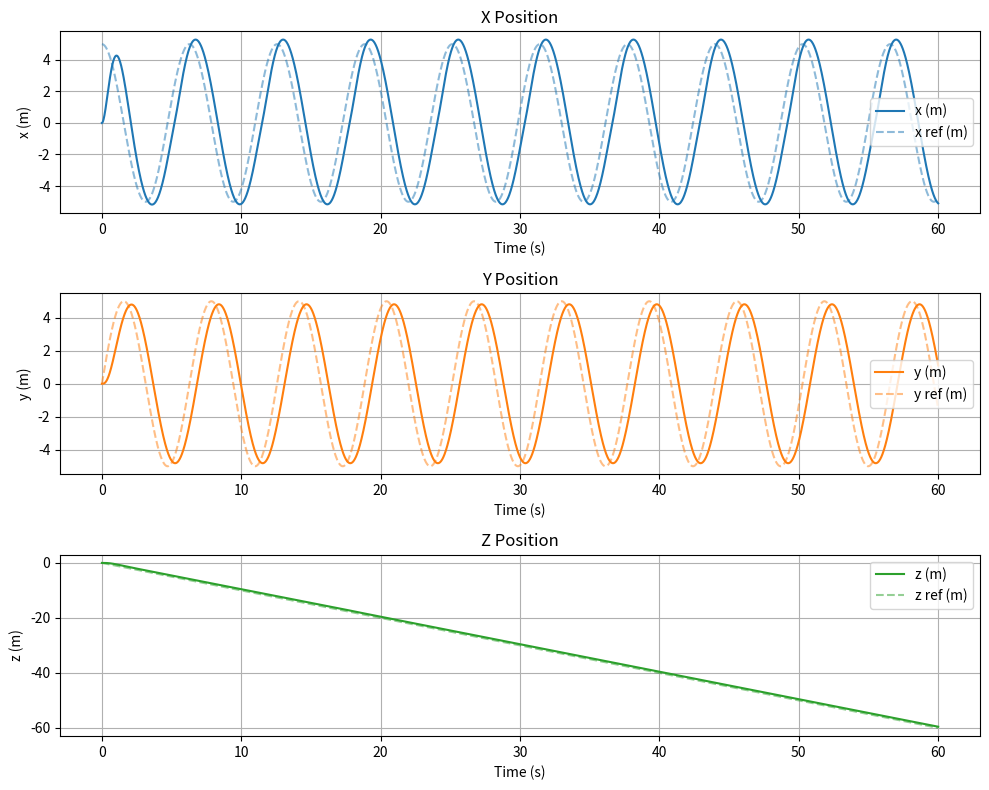
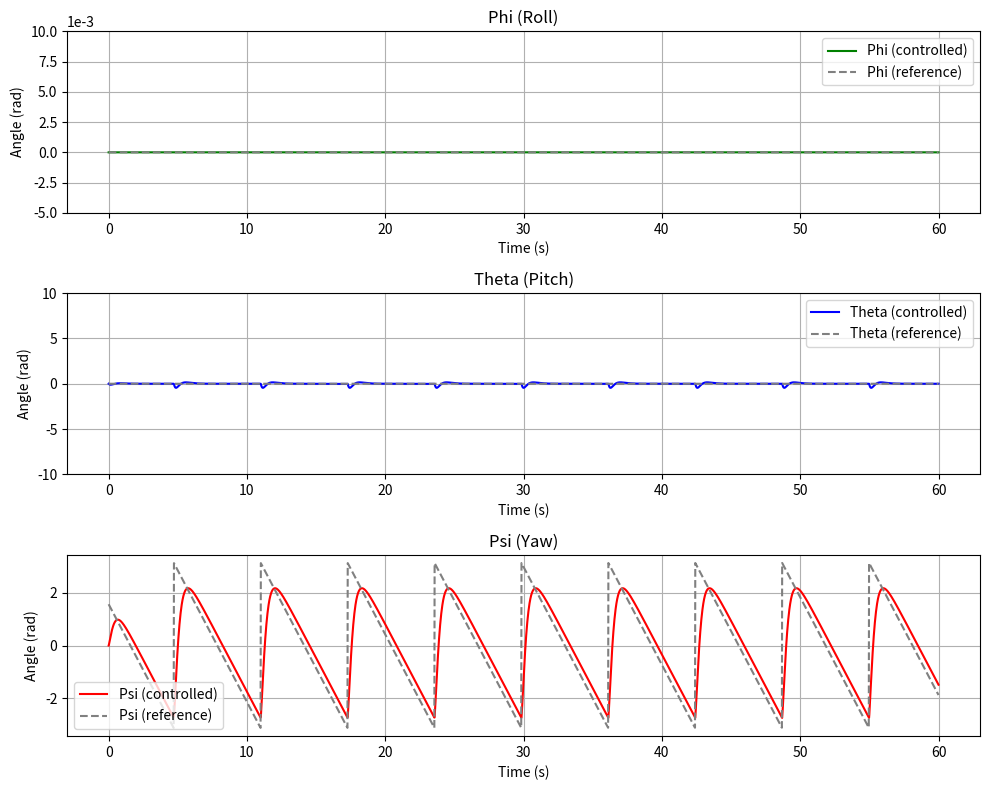
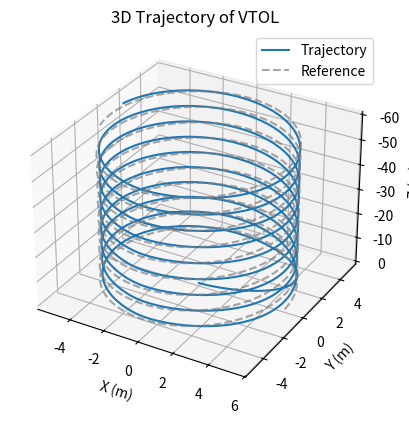

Write the Python code that produced these figures, in order.
"""
Complete VTOL Simulation with Full Dynamics and Passivity-Based Control
Following "Modeling and Passivity-Based Control for a Convertible Fixed-Wing VTOL"
"""
import numpy as np
import matplotlib.pyplot as plt
from scipy.integrate import solve_ivp

# Parameters (from article Table 1)
m = 3.1
g = 9.81
rho = 1.2041
S = 0.75
b = 2.1
c = 0.3572
Ixx = 1.229
Iyy = 0.1702
Izz = 0.8808
Ixz = 0.9343
L1 = 0.57
L2 = 0.325
L3 = 0.129
KF = 1.97e-6
KM = 2.88e-7

# Aerodynamic coefficients
CD0, CDa, CDq = 0.0101, 0.8461, 0.0
CL0, CLa, CLq = 0.0254, 4.0191, 3.8954
CN0, CNb, CNp, CNr = 3.205e-18, -0.195, -0.117, 0.096

# Control gains
Kp_pos = np.diag([23, 28, 23])
Kp_att = np.diag([46, 57, 46])
Kv = np.diag([10, 15, 10, 18, 22, 18])

# ... imports e parâmetros ...

def desired_attitude(t):
    # trajetória espiral
    dx = 5 * np.sin(t)
    dy = 5 * np.cos(t)
    psi = np.arctan2(dy, dx)
    theta = 0
    phi = 0
    return theta, phi, psi

def desired_trajectory(t):  
    ## Terceira trajetória: espiral    
    pos = np.array([5 * np.cos(t), 5 * np.sin(t), -t])
    
    theta, phi, psi = desired_attitude(t)
    return np.concatenate([pos, [theta, phi, psi]])

# Mixing matrix from the article
Y = np.array([
    [0, 0, KF, 0, KF, 0, KF],
    [0, -KF, 0, 0, 0, 0, 0],
    [-KF, 0, 0, -KF, 0, -KF, 0],
    [0, 0, 0, L3*KF, 0, -L3*KF, 0],
    [-L1*KF, 0, 0, L2*KF, 0, L2*KF, 0],
    [KM, -L1*KF, 0, KM, L3*KF, KM, -L3*KF]
])

# Dynamics function
def dynamics(t, state):
    pos = state[0:3]
    vel = state[3:6]
    att = state[6:9]
    omega = state[9:12]

    lam = np.concatenate([pos, att])
    dlam = np.concatenate([vel, omega])
    lam_des = desired_trajectory(t)

    e = lam - lam_des
    edot = dlam

    # Passivity-based control law
    delta_es = -np.concatenate([Kp_pos @ e[0:3], Kp_att @ e[3:6]])
    delta_di = -Kv @ edot
    delta = delta_es + delta_di
    delta[2] += m * g

    # Control allocation (pseudo-inverse)
    u = np.linalg.pinv(Y) @ delta

    # Motor decomposition to forces
    Fx = Y[0] @ u + m * g * np.sin(att[0])
    Fy = Y[1] @ u - m * g * np.cos(att[0]) * np.sin(att[1])
    Fz = Y[2] @ u - m * g * np.cos(att[0]) * np.cos(att[1])
    Mx = Y[3] @ u
    My = Y[4] @ u
    Mz = Y[5] @ u

    acc = np.array([Fx, Fy, Fz]) / m
    I = np.array([[Ixx, 0, Ixz],                                
              [0, Iyy, 0],
              [Ixz, 0, Izz]])
    ang_acc = np.linalg.inv(I) @ np.array([Mx, My, Mz])
    # ang_acc = np.linalg.inv(np.diag([Ixx, Iyy, Izz])) @ np.array([Mx, My, Mz])

    dstate = np.zeros(12)
    dstate[0:3] = vel
    dstate[3:6] = acc
    dstate[6:9] = omega
    dstate[9:12] = ang_acc

    return dstate

# Initial state
state0 = np.zeros(12)

# Time span
t_span = (0, 60)
t_eval = np.linspace(0, 60, 3000)

# Solve ODE
sol = solve_ivp(dynamics, t_span, state0, t_eval=t_eval, rtol=1e-6)



# Plot results com referência pontilhada
plt.figure(figsize=(10, 8))
ref_traj = np.array([desired_trajectory(t) for t in sol.t])
# X
plt.subplot(3, 1, 1)
plt.plot(sol.t, sol.y[0], label='x (m)', color='tab:blue')
plt.plot(sol.t, ref_traj[:, 0], '--', label='x ref (m)', color='tab:blue', alpha=0.5)
plt.title('X Position')
plt.xlabel('Time (s)')
plt.ylabel('x (m)')
plt.grid()
plt.legend()
# Y
plt.subplot(3, 1, 2)
plt.plot(sol.t, sol.y[1], label='y (m)', color='tab:orange')
plt.plot(sol.t, ref_traj[:, 1], '--', label='y ref (m)', color='tab:orange', alpha=0.5)
plt.title('Y Position')
plt.xlabel('Time (s)')
plt.ylabel('y (m)')
plt.grid()
plt.legend()
# Z
plt.subplot(3, 1, 3)
plt.plot(sol.t, sol.y[2], label='z (m)', color='tab:green')
plt.plot(sol.t, ref_traj[:, 2], '--', label='z ref (m)', color='tab:green', alpha=0.5)
plt.title('Z Position')
plt.xlabel('Time (s)')
plt.ylabel('z (m)')
plt.grid()
plt.legend()

plt.tight_layout()
# plt.show()







# Simulated attitude angles
theta = sol.y[6]
phi = sol.y[7]
psi = sol.y[8]
# Reference attitude angles
ref_angles = np.array([desired_attitude(t) for t in sol.t])
theta_ref = ref_angles[:, 0]
phi_ref   = ref_angles[:, 1]
psi_ref   = ref_angles[:, 2]

# Plot attitude angles with reference (without control as dashed)
plt.figure(figsize=(10, 8))
# Phi plot
plt.subplot(3, 1, 1)
plt.plot(sol.t, phi, label='Phi (controlled)', color='g')
plt.plot(sol.t, phi_ref, '--', label='Phi (reference)', color='gray')
plt.title('Phi (Roll)')
plt.xlabel('Time (s)')
plt.ylabel('Angle (rad)')
plt.ylim(-5e-3, 10e-3) 
plt.ticklabel_format(axis='y', style='sci', scilimits=(-3, -3))
plt.grid()
plt.legend()
# Theta plot
plt.subplot(3, 1, 2)
plt.plot(sol.t, theta, label='Theta (controlled)', color='b')
plt.plot(sol.t, theta_ref, '--', label='Theta (reference)', color='gray')
plt.title('Theta (Pitch)')
plt.xlabel('Time (s)')
plt.ylabel('Angle (rad)')
plt.ylim(-10, 10)
plt.grid()
plt.legend()
# Psi plot
plt.subplot(3, 1, 3)
plt.plot(sol.t, psi, label='Psi (controlled)', color='r')
plt.plot(sol.t, psi_ref, '--', label='Psi (reference)', color='gray')
plt.title('Psi (Yaw)')
plt.xlabel('Time (s)')
plt.ylabel('Angle (rad)')
plt.grid()
plt.legend()

plt.tight_layout()
# plt.show()







# 3D plot
fig = plt.figure()
ax = fig.add_subplot(111, projection='3d')
ax.plot(sol.y[0], sol.y[1], sol.y[2], label='Trajectory')
# Trajetória de referência (pontilhada)
ref_traj = np.array([desired_trajectory(t) for t in sol.t])
ax.plot(ref_traj[:, 0], ref_traj[:, 1], ref_traj[:, 2], '--', label='Reference', color='gray', alpha=0.7)

ax.set_xlabel('X (m)')
ax.set_ylabel('Y (m)')
ax.set_zlabel('Z (m)')
ax.set_title('3D Trajectory of VTOL')
ax.set_zlim(ax.get_zlim()[1], ax.get_zlim()[0])
ax.legend()
plt.show()
